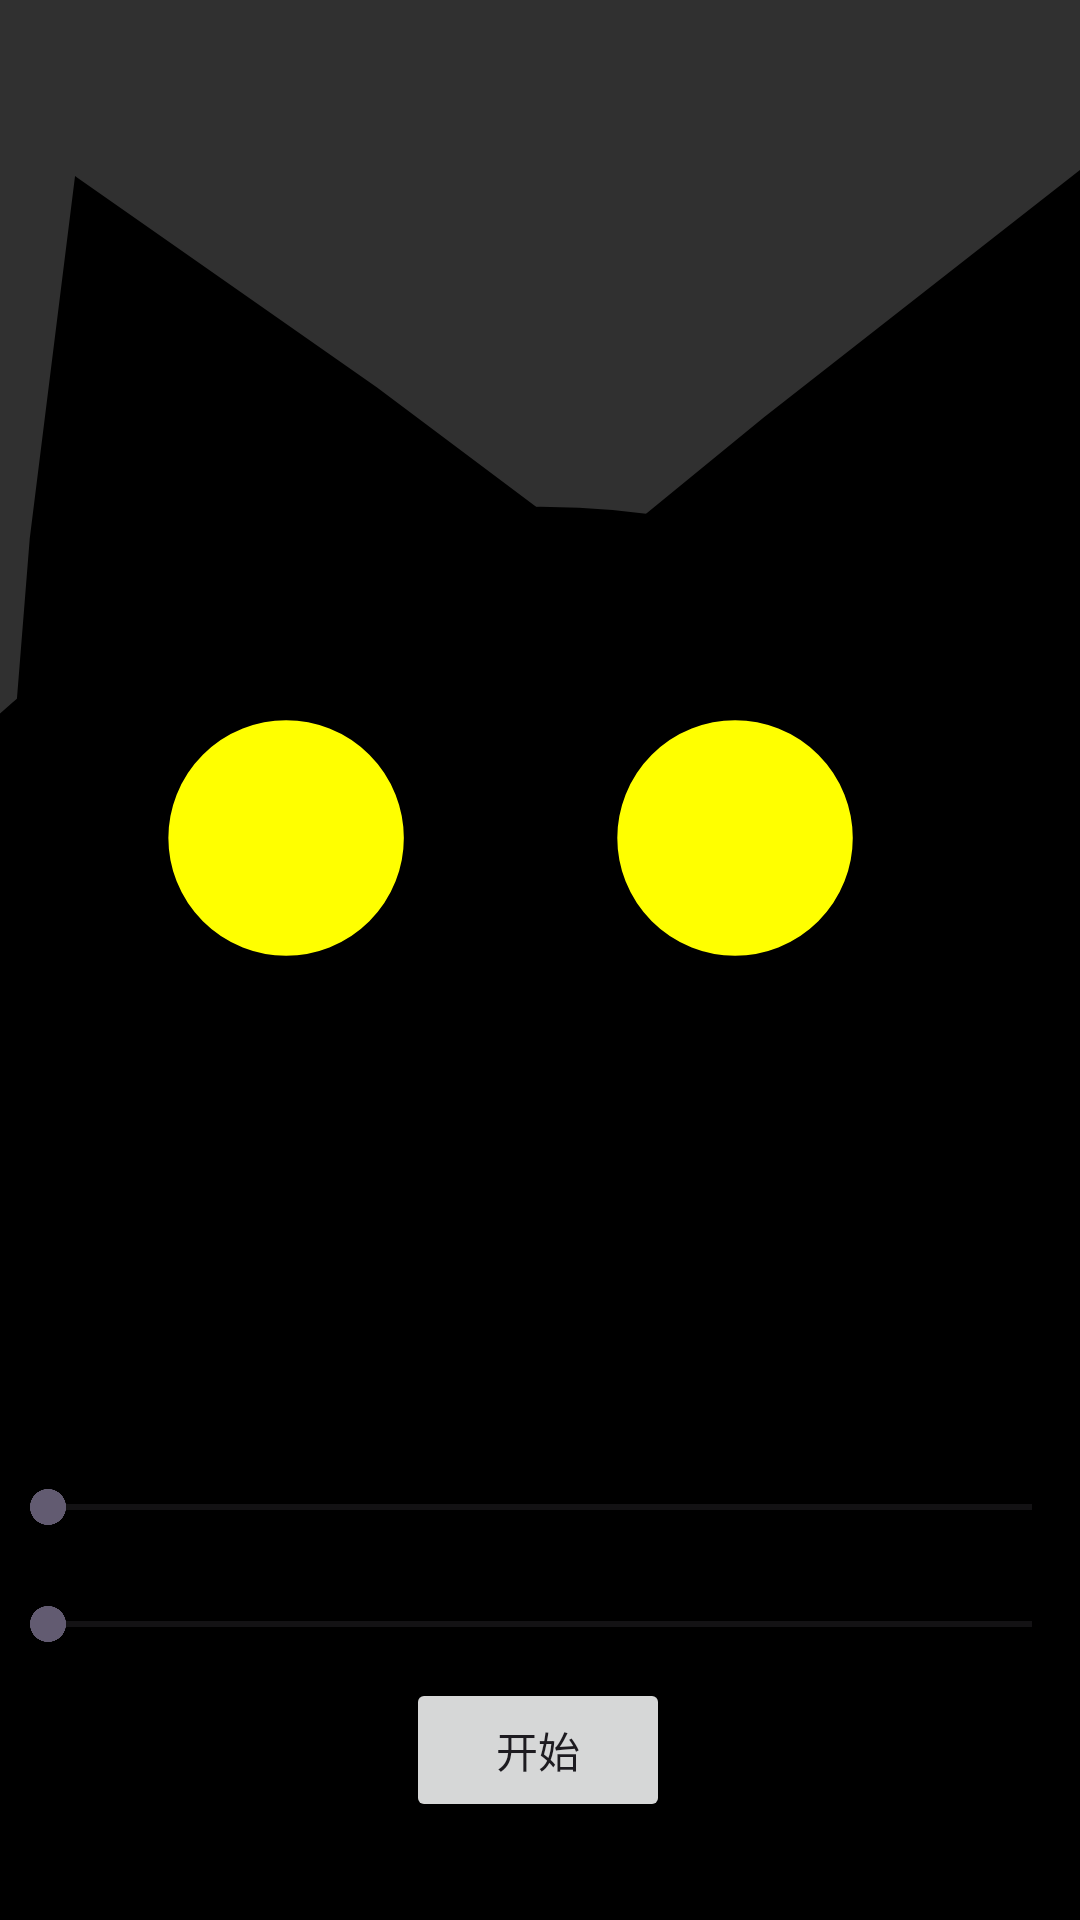

This screen was rendered from an Android layout file. Write that file and the resources it references.
<!-- AndroidManifest.xml: application theme Theme.NightCat -->
<!-- res/layout/activity_main.xml -->
<?xml version="1.0" encoding="utf-8"?>
<androidx.constraintlayout.widget.ConstraintLayout xmlns:android="http://schemas.android.com/apk/res/android"
    xmlns:app="http://schemas.android.com/apk/res-auto"
    xmlns:tools="http://schemas.android.com/tools"
    android:id="@+id/main"
    android:layout_width="match_parent"
    android:layout_height="match_parent"
    android:background="#000000"
    tools:context=".MainActivity">

    <ImageView
        android:id="@+id/imageView"
        android:layout_width="632dp"
        android:layout_height="419dp"
        android:src="@drawable/night_cat"
        app:layout_constraintBottom_toBottomOf="parent"
        app:layout_constraintEnd_toEndOf="parent"
        app:layout_constraintHorizontal_bias="0.502"
        app:layout_constraintStart_toStartOf="parent"
        app:layout_constraintTop_toTopOf="parent"
        app:layout_constraintVertical_bias="0.0" />

    <TextView
        android:id="@+id/html"
        android:layout_width="wrap_content"
        android:layout_height="wrap_content"
        android:gravity="center_vertical"
        android:text=""
        android:textColor="#ffffff"
        app:layout_constraintBottom_toBottomOf="parent"
        app:layout_constraintEnd_toEndOf="parent"
        app:layout_constraintStart_toStartOf="parent"
        app:layout_constraintTop_toTopOf="parent"
        app:layout_constraintVertical_bias="0.629" />

    <TextView
        android:id="@+id/text"
        android:layout_width="wrap_content"
        android:layout_height="wrap_content"
        android:gravity="center_vertical"
        android:text=""
        android:textColor="#ffffff"
        app:layout_constraintBottom_toBottomOf="parent"
        app:layout_constraintEnd_toEndOf="parent"
        app:layout_constraintStart_toStartOf="parent"
        app:layout_constraintTop_toTopOf="parent"
        app:layout_constraintVertical_bias="0.729" />

    <SeekBar
        android:id="@+id/seekBar"
        android:layout_width="match_parent"
        android:layout_height="wrap_content"
        android:max="255"
        app:layout_constraintBottom_toBottomOf="parent"
        app:layout_constraintEnd_toEndOf="parent"
        app:layout_constraintHorizontal_bias="1.0"
        app:layout_constraintStart_toStartOf="parent"
        app:layout_constraintTop_toTopOf="parent"
        app:layout_constraintVertical_bias="0.793" />

    <SeekBar
        android:id="@+id/seekBar_2"
        android:layout_width="match_parent"
        android:layout_height="wrap_content"
        android:max="100"
        app:layout_constraintBottom_toBottomOf="parent"
        app:layout_constraintEnd_toEndOf="parent"
        app:layout_constraintHorizontal_bias="0.0"
        app:layout_constraintStart_toStartOf="parent"
        app:layout_constraintTop_toTopOf="parent"
        app:layout_constraintVertical_bias="0.856" />

    <Button
        android:id="@+id/my_ButtonView"
        android:layout_width="wrap_content"
        android:layout_height="wrap_content"
        android:layout_gravity="center_horizontal"
        android:text="@string/button1"
        app:layout_constraintBottom_toBottomOf="parent"
        app:layout_constraintEnd_toEndOf="parent"
        app:layout_constraintHorizontal_bias="0.498"
        app:layout_constraintStart_toStartOf="parent"
        app:layout_constraintTop_toTopOf="parent"
        app:layout_constraintVertical_bias="0.945" />

</androidx.constraintlayout.widget.ConstraintLayout>
<!-- resources referenced by this layout -->
<resources>
  <!-- drawable night_cat (drawable) -->
  <?xml version="1.0" encoding="utf-8"?>
  <vector xmlns:android="http://schemas.android.com/apk/res/android"
      android:width="84dp"
      android:height="84dp"
      android:viewportWidth="84"
      android:viewportHeight="84">
  
      <group android:id="@+id/layer1">
          <path
              android:fillColor="#303030"
              android:pathData="M0 0h84v84H0z" />
  
          <path
              android:fillColor="#000000"
              android:pathData="M 11,12 31,26 51,41 28,51 6,61 8,36 Z"
              android:strokeColor="#000000"
              android:strokeWidth="0.264583"/>
  
          <path
              android:fillColor="#000000"
              android:pathData="M 80,10 84,38 84,67 61,56 35,46 57,28 Z"
              android:strokeColor="#000000"
              android:strokeWidth="0.264583"/>
  
          <path
              android:fillColor="#000000"
              android:pathData="M 42,34 a 54,54 0 1 0 0 108 a 54,54 0 1 0 0 -108 Z"
              android:strokeColor="#000000"
              android:strokeWidth="0.264583"/>
  
          <path
              android:fillColor="#ffff00"
              android:pathData="M 17,56 A 7,7 0 1 0 33,56 A 7,7 0 1 0 17,56 Z"
              android:strokeColor="#000000"
              android:strokeWidth="0.264583"/>
  
          <path
              android:fillColor="#ffff00"
              android:pathData="M 47,56 A 8,8 0 1 0 63,56 A 8,8 0 1 0 47,56 Z"
              android:strokeColor="#000000"
              android:strokeWidth="0.264583"/>
      </group>
  </vector>
  <string name="button1">开始</string>
  <style name="Theme.NightCat" parent="Base.Theme.NightCat" />
  <style name="Base.Theme.NightCat" parent="Theme.Material3.DayNight.NoActionBar">
          
          
      </style>
</resources>
